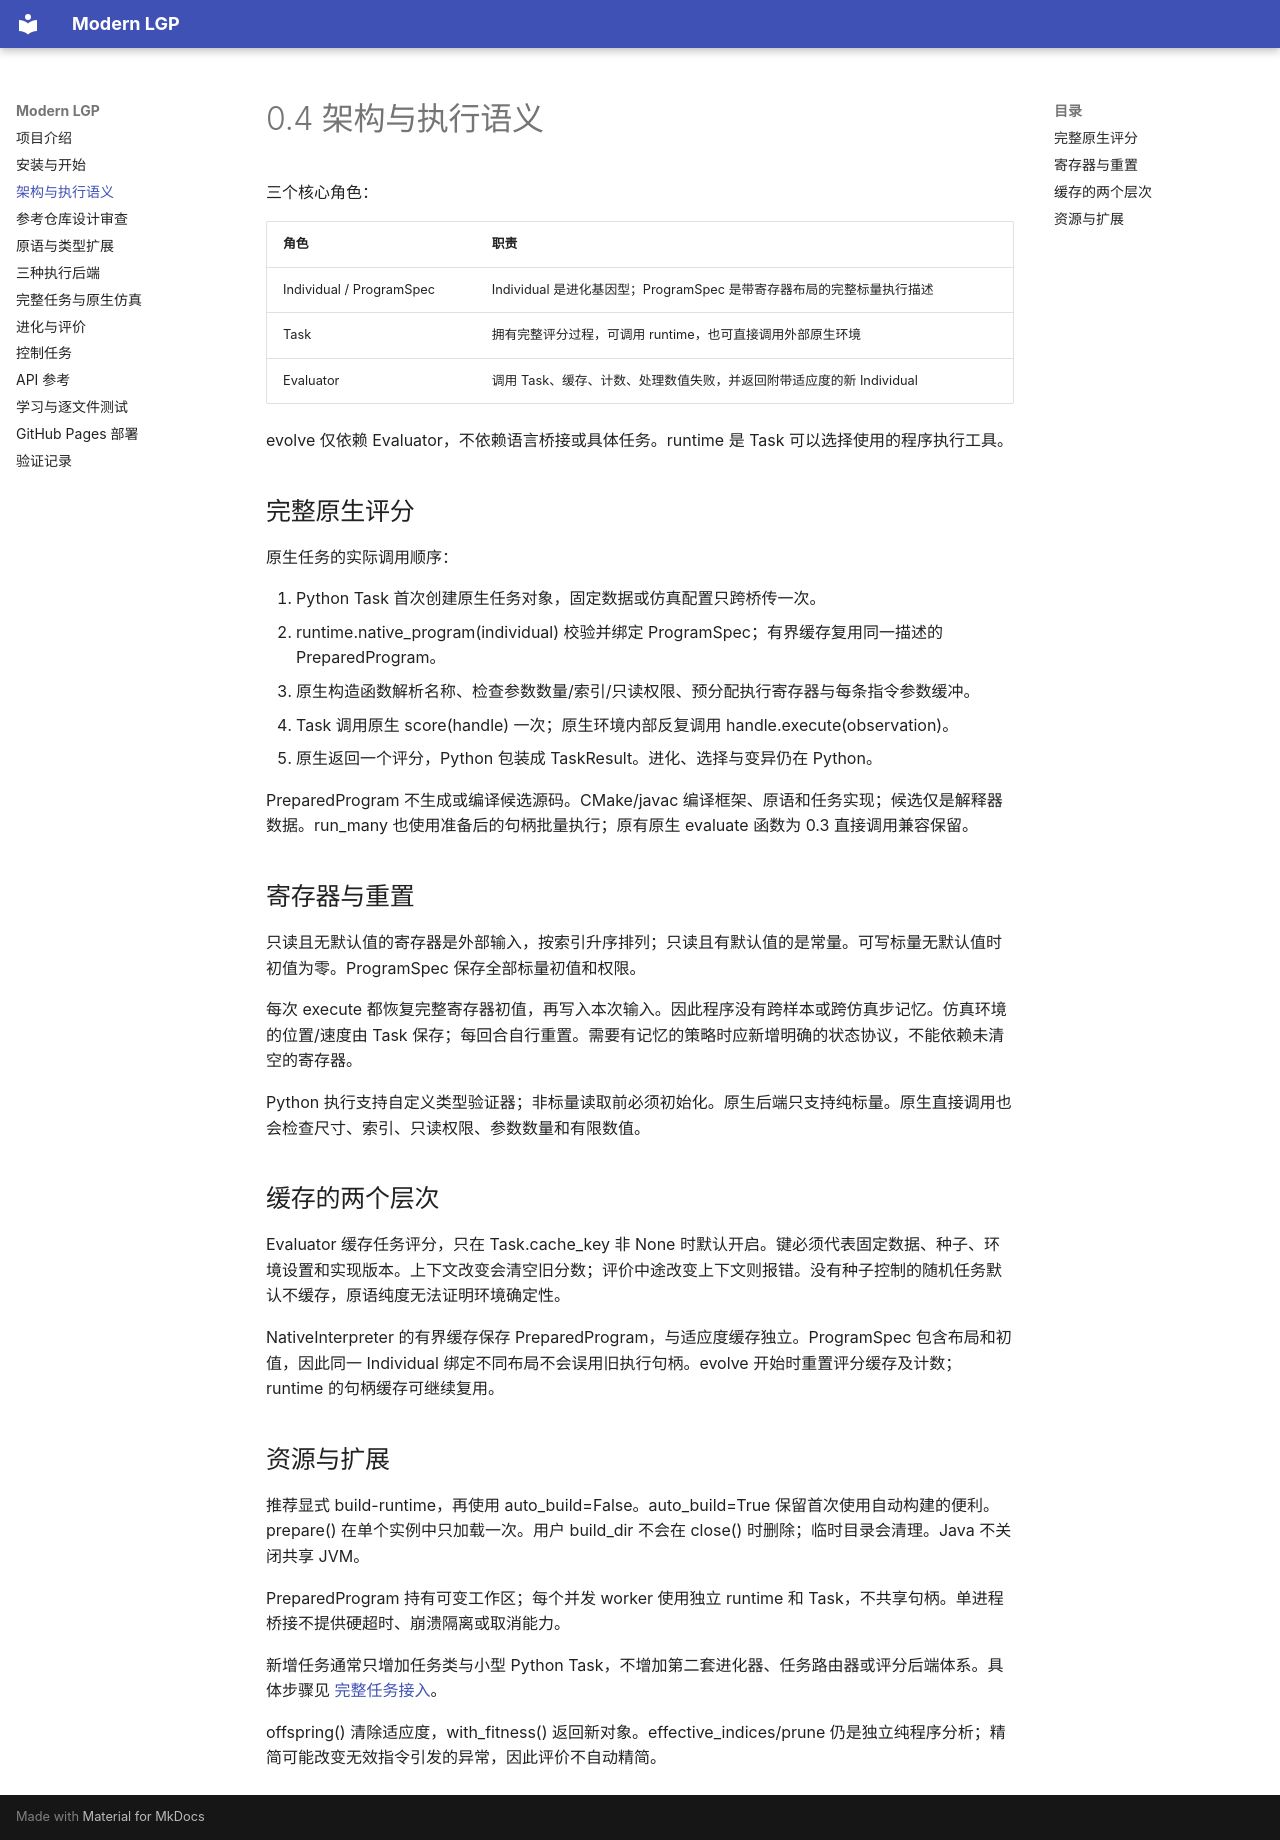

repository: Willantern/lgp-web · page: architecture/index.html · generator: mkdocs

# 0.4 架构与执行语义

三个核心角色：

| 角色 | 职责 |
| --- | --- |
| Individual / ProgramSpec | Individual 是进化基因型；ProgramSpec 是带寄存器布局的完整标量执行描述 |
| Task | 拥有完整评分过程，可调用 runtime，也可直接调用外部原生环境 |
| Evaluator | 调用 Task、缓存、计数、处理数值失败，并返回附带适应度的新 Individual |

evolve 仅依赖 Evaluator，不依赖语言桥接或具体任务。runtime 是 Task 可以选择使用的程序执行工具。

## 完整原生评分

原生任务的实际调用顺序：

1. Python Task 首次创建原生任务对象，固定数据或仿真配置只跨桥传一次。
2. runtime.native_program(individual) 校验并绑定 ProgramSpec；有界缓存复用同一描述的 PreparedProgram。
3. 原生构造函数解析名称、检查参数数量/索引/只读权限、预分配执行寄存器与每条指令参数缓冲。
4. Task 调用原生 score(handle) 一次；原生环境内部反复调用 handle.execute(observation)。
5. 原生返回一个评分，Python 包装成 TaskResult。进化、选择与变异仍在 Python。

PreparedProgram 不生成或编译候选源码。CMake/javac 编译框架、原语和任务实现；候选仅是解释器数据。run_many 也使用准备后的句柄批量执行；原有原生 evaluate 函数为 0.3 直接调用兼容保留。

## 寄存器与重置

只读且无默认值的寄存器是外部输入，按索引升序排列；只读且有默认值的是常量。可写标量无默认值时初值为零。ProgramSpec 保存全部标量初值和权限。

每次 execute 都恢复完整寄存器初值，再写入本次输入。因此程序没有跨样本或跨仿真步记忆。仿真环境的位置/速度由 Task 保存；每回合自行重置。需要有记忆的策略时应新增明确的状态协议，不能依赖未清空的寄存器。

Python 执行支持自定义类型验证器；非标量读取前必须初始化。原生后端只支持纯标量。原生直接调用也会检查尺寸、索引、只读权限、参数数量和有限数值。

## 缓存的两个层次

Evaluator 缓存任务评分，只在 Task.cache_key 非 None 时默认开启。键必须代表固定数据、种子、环境设置和实现版本。上下文改变会清空旧分数；评价中途改变上下文则报错。没有种子控制的随机任务默认不缓存，原语纯度无法证明环境确定性。

NativeInterpreter 的有界缓存保存 PreparedProgram，与适应度缓存独立。ProgramSpec 包含布局和初值，因此同一 Individual 绑定不同布局不会误用旧执行句柄。evolve 开始时重置评分缓存及计数；runtime 的句柄缓存可继续复用。

## 资源与扩展

推荐显式 build-runtime，再使用 auto_build=False。auto_build=True 保留首次使用自动构建的便利。prepare() 在单个实例中只加载一次。用户 build_dir 不会在 close() 时删除；临时目录会清理。Java 不关闭共享 JVM。

PreparedProgram 持有可变工作区；每个并发 worker 使用独立 runtime 和 Task，不共享句柄。单进程桥接不提供硬超时、崩溃隔离或取消能力。

新增任务通常只增加任务类与小型 Python Task，不增加第二套进化器、任务路由器或评分后端体系。具体步骤见 [完整任务接入](tasks.md)。

offspring() 清除适应度，with_fitness() 返回新对象。effective_indices/prune 仍是独立纯程序分析；精简可能改变无效指令引发的异常，因此评价不自动精简。
